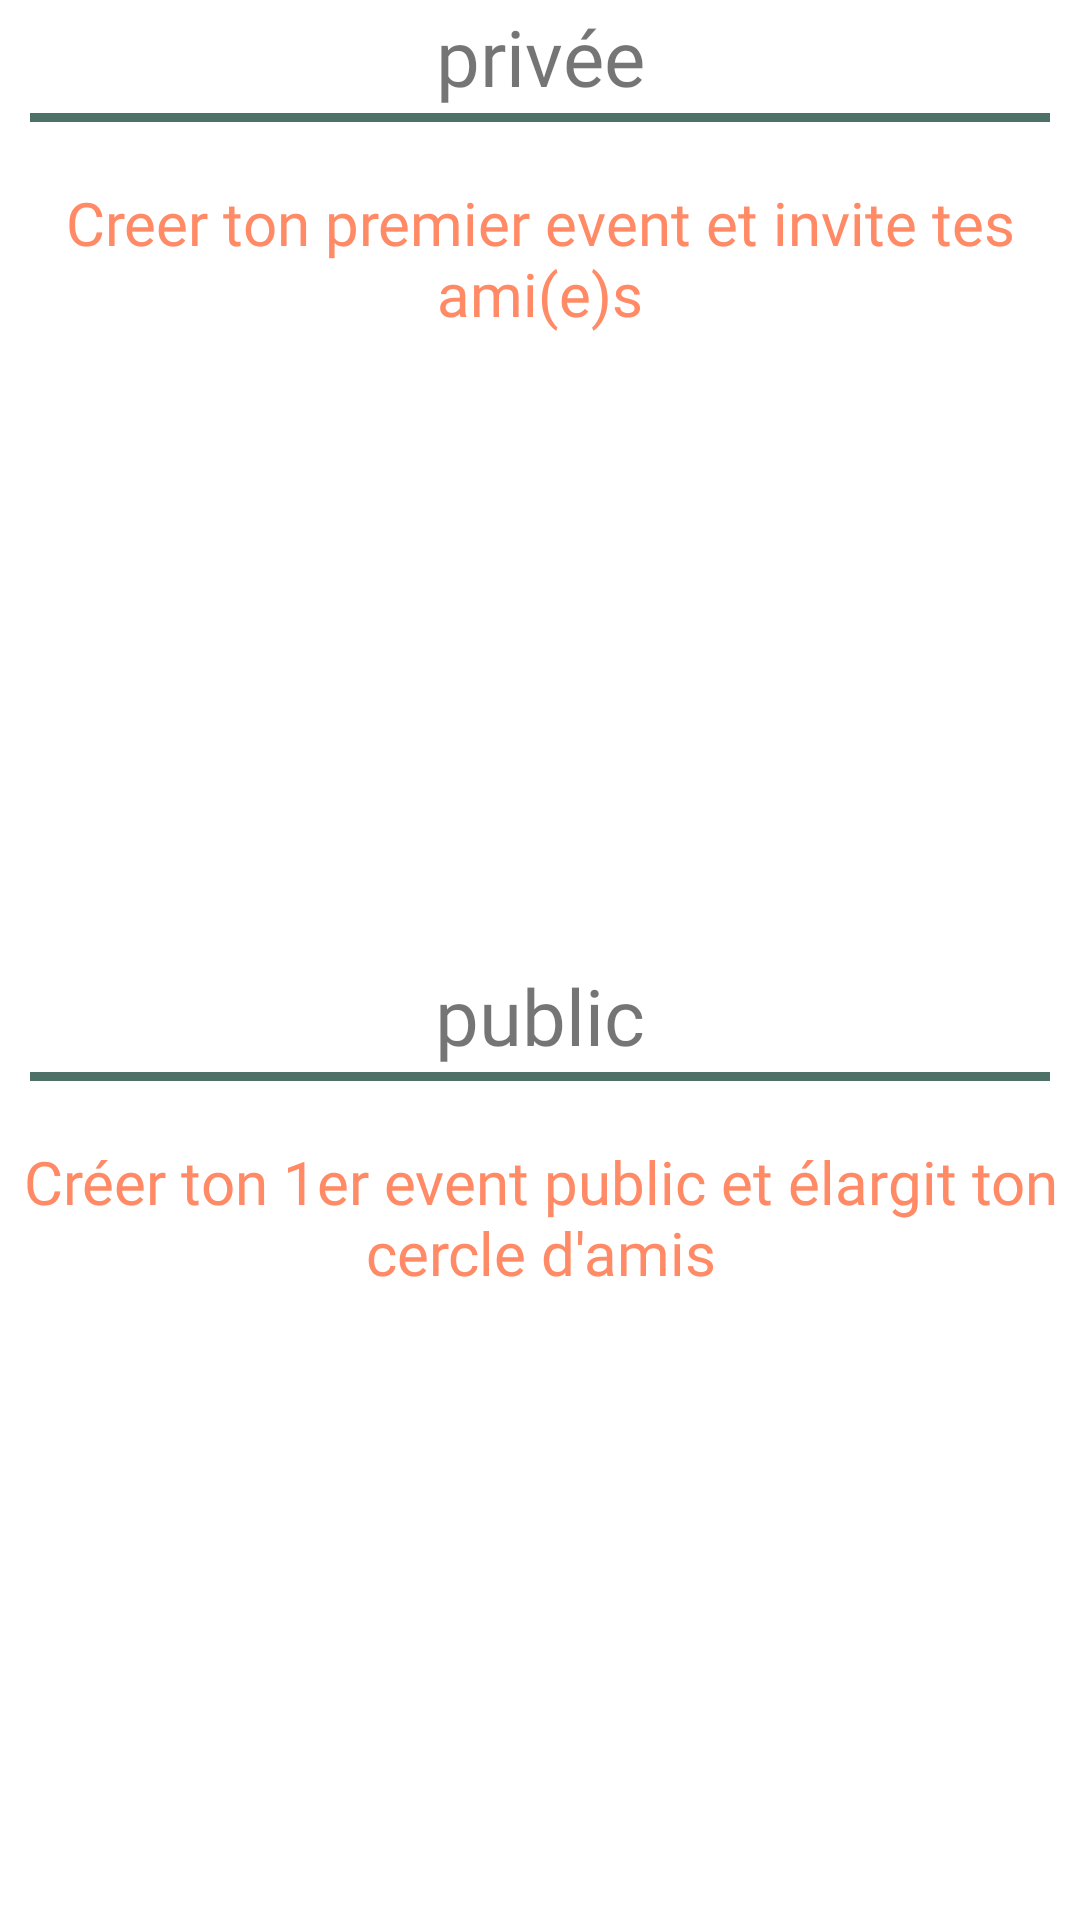

Reconstruct the res/layout file that produces this screen, plus the resources it refers to.
<!-- AndroidManifest.xml: application theme Theme.FriendsWave -->
<!-- res/layout/fragment_my_event.xml -->
<?xml version="1.0" encoding="utf-8"?>
<layout xmlns:app="http://schemas.android.com/apk/res-auto"
    xmlns:android="http://schemas.android.com/apk/res/android">



    <data>
        <variable name="viewmodel"
            type="com.antonin.friendswave.ui.viewModel.EventFragmentViewModel"/>

    </data>

    <LinearLayout
        android:layout_width="match_parent"
        android:layout_height="match_parent"
        android:orientation="vertical">

        <TextView
            android:layout_width="match_parent"
            android:layout_height="0dp"
            android:layout_weight="0.2"
            android:fontFamily="@font/roboto_mono"
            android:gravity="center"
            android:text="@string/add_event_private"
            android:textSize="26sp" />

        <View
            android:id="@+id/view2"
            android:layout_width="match_parent"
            android:layout_height="3dp"
            android:layout_marginStart="10dp"
            android:layout_marginEnd="10dp"
            android:background="#4D7167" />



        <TextView
            android:id="@+id/createYourFirstEvent"
            android:layout_marginTop="20dp"
            android:layout_width="match_parent"
            android:layout_height="wrap_content"
            android:fontFamily="@font/roboto_mono"
            android:gravity="center"
            android:text="Creer ton premier event et invite tes ami(e)s"
            android:textColor="#FF8A65"
            android:textSize="20sp" />


        <androidx.recyclerview.widget.RecyclerView
            android:id="@+id/recycler_my_event_private"
            android:layout_width="match_parent"
            android:layout_height="0dp"
            android:layout_gravity="center"
            android:layout_marginTop="20dp"
            android:layout_weight="1" />


        <TextView
            android:layout_width="match_parent"
            android:layout_height="0dp"
            android:layout_weight="0.2"
            android:fontFamily="@font/roboto_mono"
            android:gravity="center"
            android:text="@string/add_event_public"
            android:textSize="26sp" />


        <View
            android:id="@+id/view4"
            android:layout_width="match_parent"
            android:layout_height="3dp"
            android:layout_marginStart="10dp"
            android:layout_marginEnd="10dp"
            android:background="#4D7167" />


        <TextView
            android:id="@+id/createYourFirstEventPublic"
            android:layout_marginTop="20dp"
            android:layout_width="match_parent"
            android:layout_height="wrap_content"
            android:fontFamily="@font/roboto_mono"
            android:gravity="center"
            android:text="Créer ton 1er event public et élargit ton cercle d'amis"
            android:textColor="#FF8A65"
            android:textSize="20sp" />



        <androidx.recyclerview.widget.RecyclerView
            android:id="@+id/recycler_my_event_public"
            android:layout_width="match_parent"
            android:layout_height="0dp"
            android:layout_gravity="center"
            android:layout_marginTop="20dp"
            android:layout_weight="1" />


    </LinearLayout>
</layout>
<!-- resources referenced by this layout -->
<resources>
  <string name="add_event_private">privée </string>
  <string name="add_event_public">public</string>
  <style name="Theme.FriendsWave" parent="Theme.MaterialComponents.DayNight.DarkActionBar">
          
          <item name="colorPrimary">#4D7167</item>
          <item name="colorPrimaryVariant">#4D7167</item>
          <item name="colorOnPrimary">@color/white</item>
  
  
          
          <item name="colorSecondary">@color/teal_200</item>
          <item name="colorSecondaryVariant">@color/teal_700</item>
          <item name="colorOnSecondary">@color/black</item>
          
          <item name="android:statusBarColor">?attr/colorPrimaryVariant</item>
          
      </style>
  <color name="white">#FFFFFFFF</color>
  <color name="teal_200">#FF03DAC5</color>
  <color name="teal_700">#FF018786</color>
  <color name="black">#FF000000</color>
</resources>
